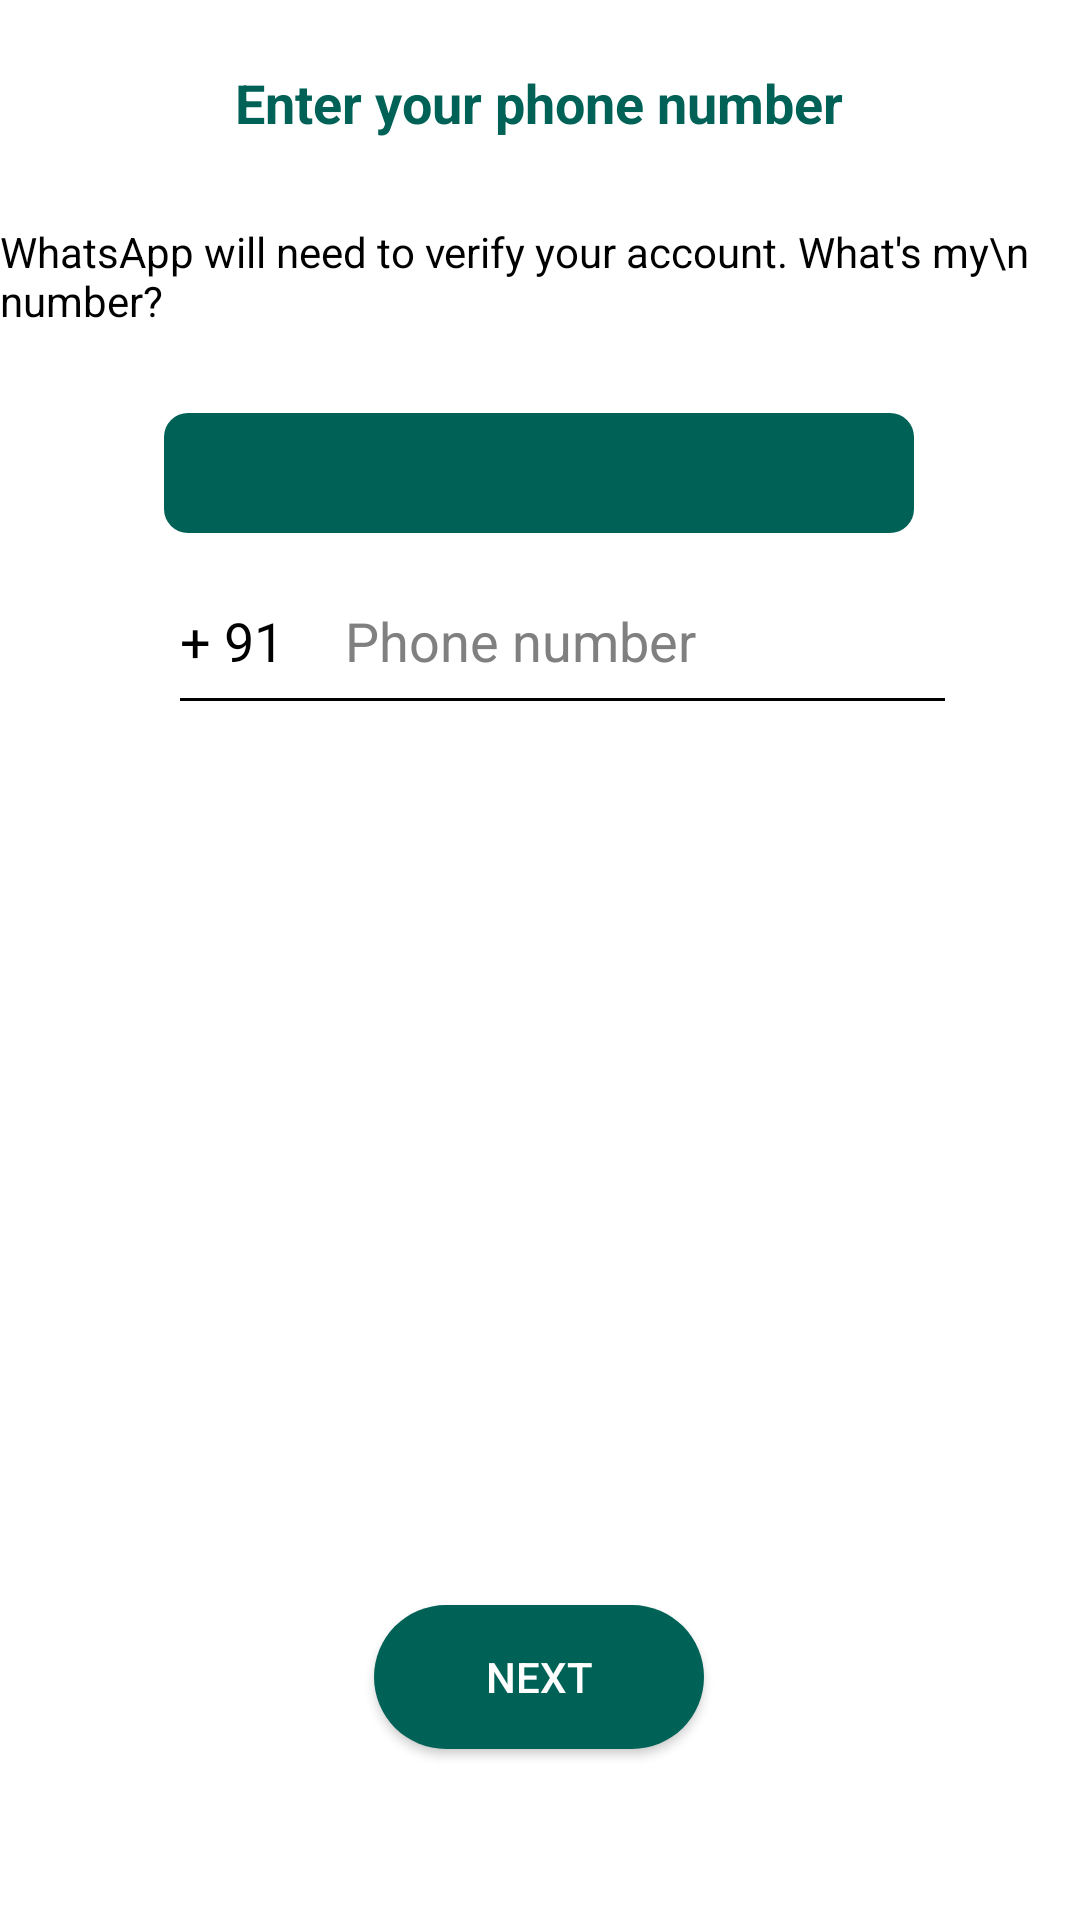

The Android layout XML behind this screen, and the referenced resources:
<!-- AndroidManifest.xml: application theme Theme.HendryWhatsApp -->
<!-- res/layout/activity_register.xml -->
<?xml version="1.0" encoding="utf-8"?>
<androidx.constraintlayout.widget.ConstraintLayout xmlns:android="http://schemas.android.com/apk/res/android"
    xmlns:app="http://schemas.android.com/apk/res-auto"
    xmlns:tools="http://schemas.android.com/tools"
    android:background="#ffffff"
    android:layout_width="match_parent"
    android:layout_height="match_parent"
    tools:context=".register">

    <TextView
        android:id="@+id/textView4"
        android:layout_width="wrap_content"
        android:layout_height="wrap_content"
        android:layout_marginStart="90dp"
        android:layout_marginTop="22dp"
        android:layout_marginEnd="91dp"
        android:text="Enter your phone number"
        android:textColor="#006257"
        android:textSize="18sp"
        android:textStyle="bold"
        app:layout_constraintEnd_toEndOf="parent"
        app:layout_constraintStart_toStartOf="parent"
        app:layout_constraintTop_toTopOf="parent" />

    <TextView
        android:id="@+id/textView5"
        android:layout_width="wrap_content"
        android:layout_height="wrap_content"
        android:layout_marginStart="39dp"
        android:layout_marginTop="28dp"
        android:layout_marginEnd="39dp"
        android:textColor="#000000"
        android:text="WhatsApp will need to verify your account. What's my\n                                          number?"
        app:layout_constraintEnd_toEndOf="parent"
        app:layout_constraintStart_toStartOf="parent"
        app:layout_constraintTop_toBottomOf="@+id/textView4" />

    <Spinner
        android:id="@+id/countrySpinner"
        android:layout_width="250dp"
        android:layout_height="40dp"
        android:layout_marginStart="80dp"
        android:layout_marginTop="28dp"
        android:layout_marginEnd="81dp"
        android:background="@drawable/custom_spinner_background"
        app:layout_constraintEnd_toEndOf="parent"
        app:layout_constraintStart_toStartOf="parent"
        app:layout_constraintTop_toBottomOf="@+id/textView5" />

    <EditText
        android:id="@+id/editTextPhone"
        android:layout_width="200dp"
        android:layout_height="40dp"
        android:hint="Phone number"
        android:textColorHint="#808080"
        android:layout_marginStart="20dp"
        android:layout_marginTop="16dp"
        android:layout_marginEnd="70dp"
        android:ems="10"
        android:inputType="phone"
        android:background="@drawable/edit_text_underline"
        android:textSize="18sp"
        android:textColor="#000000"
        app:layout_constraintEnd_toEndOf="parent"
        app:layout_constraintStart_toEndOf="@+id/editTextPhone2"
        app:layout_constraintTop_toBottomOf="@+id/countrySpinner" />

    <EditText
        android:id="@+id/editTextPhone2"
        android:layout_width="60dp"
        android:layout_height="40dp"
        android:background="@drawable/edit_text_underline"
        android:layout_marginStart="60dp"
        android:layout_marginTop="16dp"
        android:ems="10"
        android:inputType="phone"
        android:text="+ 91"
        android:textColor="#000000"
        android:textSize="18sp"
        app:layout_constraintStart_toStartOf="parent"
        app:layout_constraintTop_toBottomOf="@+id/countrySpinner" />

    <Button
        android:id="@+id/btnNext"
        android:layout_width="110dp"
        android:layout_height="wrap_content"
        android:layout_marginStart="145dp"
        android:layout_marginEnd="146dp"
        android:layout_marginBottom="57dp"
        android:background="@drawable/rounded"
        android:text="Next"
        android:textColor="#ffffff"
        app:layout_constraintBottom_toBottomOf="parent"
        app:layout_constraintEnd_toEndOf="parent"
        app:layout_constraintStart_toStartOf="parent" />


</androidx.constraintlayout.widget.ConstraintLayout>
<!-- resources referenced by this layout -->
<resources>
  <!-- drawable custom_spinner_background (drawable) -->
  <layer-list xmlns:android="http://schemas.android.com/apk/res/android">
      <item>
          <shape>
              <solid android:color="#006257" /> 
              <corners android:radius="8dp" /> 
          </shape>
      </item>
      <item>
          <shape>
              <stroke
                  android:width="0dp"
                  android:color="#ffffff" /> 
          </shape>
      </item>
  </layer-list>
  <!-- drawable edit_text_underline (drawable) -->
  <layer-list xmlns:android="http://schemas.android.com/apk/res/android">
      <item android:gravity="bottom">
          <shape android:shape="rectangle">
              <solid android:color="#000000" />
              <size android:height="1dp" />
          </shape>
      </item>
  </layer-list>
  <!-- drawable rounded (drawable) -->
  <?xml version="1.0" encoding="utf-8"?>
  <shape xmlns:android="http://schemas.android.com/apk/res/android">
      <solid android:color="#006257" /> 
      <corners android:radius="25dp" /> 
  </shape>
  <style name="Theme.HendryWhatsApp" parent="Theme.MaterialComponents.DayNight.NoActionBar">
          
          <item name="colorPrimary">#006257</item>
          <item name="colorPrimaryVariant">#006257</item>
          <item name="colorOnPrimary">@color/white</item>
          
          <item name="colorSecondary">#000000</item>
          <item name="colorSecondaryVariant">@color/teal_700</item>
          <item name="colorOnSecondary">@color/black</item>
          
          <item name="android:statusBarColor" tools:targetApi="l">?attr/colorPrimaryVariant</item>
          
      </style>
  <color name="white">#FFFFFFFF</color>
  <color name="teal_700">#FF018786</color>
  <color name="black">#FF000000</color>
</resources>
